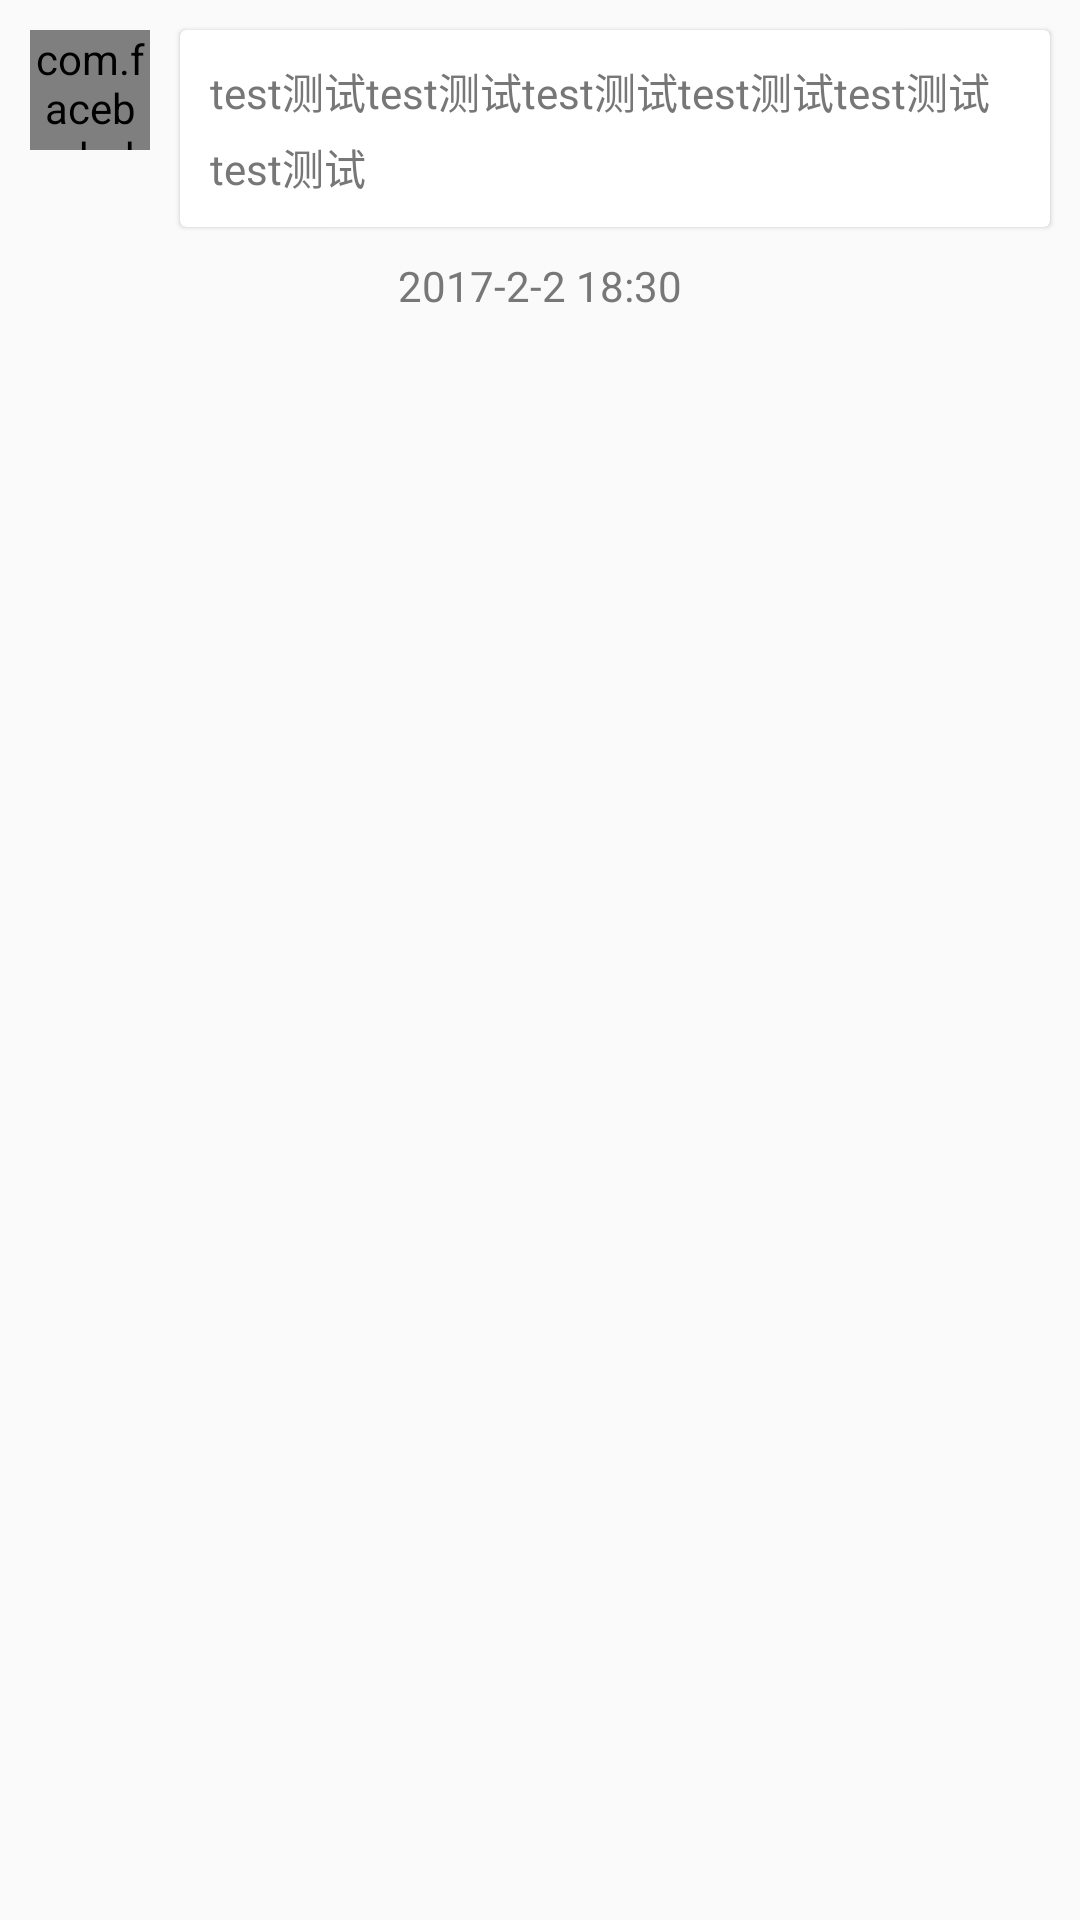

Produce the Android XML layout that renders to this screen, including the resource entries it uses.
<!-- AndroidManifest.xml: application theme AppTheme.NoActionBar -->
<!-- res/layout/activity_bbs_self_item_chat_self.xml -->
<?xml version="1.0" encoding="utf-8"?>
<RelativeLayout xmlns:android="http://schemas.android.com/apk/res/android"
    xmlns:app="http://schemas.android.com/apk/res-auto"
    android:id="@+id/container"
    android:layout_width="match_parent"
    android:layout_height="wrap_content"
    android:layout_marginBottom="10dp"
    android:orientation="vertical">

    <com.facebook.drawee.view.SimpleDraweeView
        android:id="@+id/sdv_head"
        style="@style/ImageBase.Circle"
        android:layout_width="40dp"
        android:layout_height="40dp"
        android:layout_margin="10dp" />

    <android.support.v7.widget.CardView
        android:id="@+id/cv_content_layout"
        android:layout_width="match_parent"
        android:layout_height="wrap_content"
        android:layout_marginBottom="10dp"
        android:layout_marginRight="10dp"
        android:layout_marginTop="10dp"
        app:cardElevation="1dp"
        android:layout_toRightOf="@id/sdv_head"
        android:gravity="center_vertical"
        android:orientation="vertical">

        <TextView
            android:id="@+id/tv_text"
            android:layout_width="match_parent"
            android:layout_height="wrap_content"
            android:layout_margin="10dp"
            android:ellipsize="end"
            android:lineSpacingExtra="5dp"
            app:cardElevation="1dp"
            app:cardCornerRadius="4dp"
            android:text="test测试test测试test测试test测试test测试test测试"
            android:textColor="@color/cr777777"
            android:textSize="@dimen/sp_14" />

    </android.support.v7.widget.CardView>

    <TextView
        android:id="@+id/tv_time"
        android:layout_width="match_parent"
        android:layout_height="wrap_content"
        android:layout_below="@id/cv_content_layout"
        android:layout_marginBottom="15dp"
        android:gravity="center"
        android:text="2017-2-2 18:30"
        android:textColor="@color/cr777777" />

</RelativeLayout>
<!-- resources referenced by this layout -->
<resources>
  <color name="cr777777">#777777</color>
  <style name="ImageBase.Circle">
          <item name="actualImageScaleType">focusCrop</item>
          <item name="roundAsCircle">true</item>
          <item name="placeholderImage">@drawable/default_head</item>
          <item name="placeholderImageScaleType">focusCrop</item>
      </style>
  <style name="AppTheme.NoActionBar">
          <item name="windowActionBar">false</item>
          <item name="windowNoTitle">true</item>
      </style>
  <!-- drawable default_head: png bitmap (drawable-xhdpi, 1301 bytes) -->
</resources>
